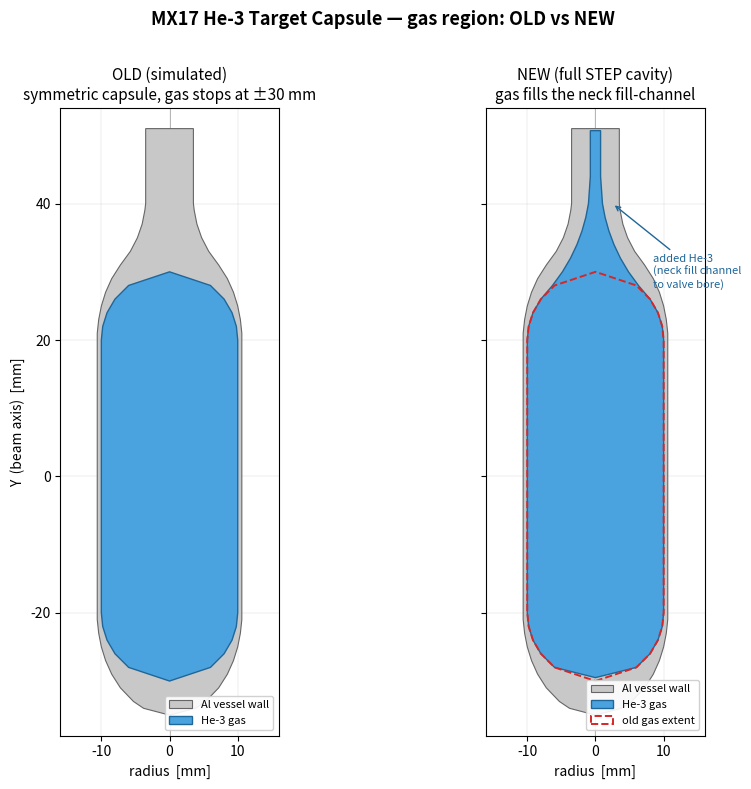

Reproduce this figure in Python. (Note: this script raises an exception after producing the figure.)
#!/usr/bin/env python3
"""
compare_capsule_gas.py
Visual comparison of the He-3 gas region in the MX17 target capsule:
  OLD  — symmetric capsule used in the simulation until now
         (r=10 mm cylinder ±20 mm + two r=10 mm hemispheres, stops at ±30 mm)
  NEW  — full STEP-derived cavity: bore + lower hemisphere + conical fill
         channel up the neck to the Ø1.5 mm valve bore

Profiles are meridian (axis = beam = Y), drawn mirrored about the axis.
Run:  python scripts/compare_capsule_gas.py
"""
import os
import numpy as np
import matplotlib.pyplot as plt
import matplotlib.patches as mpatches

# ── Profiles [mm] (z = beam axis, ro = radius) ───────────────────────────────
# OLD gas (DetectorConstruction.cc before the update)
Z_GAS_OLD = np.array([-30, -28, -26, -24, -22, -20,
                       20,  22,  24,  26,  28,  30.])
RO_GAS_OLD = np.array([0.001, 6.0, 8.0, 9.165, 9.798, 10.0,
                       10.0,  9.798, 9.165, 8.0, 6.0, 0.001])

# NEW gas (full STEP cavity)
Z_GAS_NEW = np.array([-29.5, -28, -26, -24, -22, -20, -15, -5, 5, 15, 20,
                      22, 24, 26, 28, 30, 32, 34, 36, 38, 40, 44, 50.7])
RO_GAS_NEW = np.array([0.001, 6.0, 8.0, 9.165, 9.798, 10.0, 10.0, 10.0, 10.0,
                       10.0, 10.0, 9.798, 9.165, 8.0, 6.299, 4.842, 3.66,
                       2.711, 1.967, 1.41, 1.026, 0.75, 0.75])

# Al vessel outer wall (new 29-pt profile) — context only
Z_AL = np.array([-35, -34, -33, -31, -29, -27, -25, -23, -21, -20, -15, -5,
                 5, 15, 20, 21, 23, 25, 27, 29, 31, 33, 35, 37, 39, 40, 45, 50, 51.])
RO_AL = np.array([0.0, 3.803, 5.287, 7.206, 8.48, 9.375, 9.994, 10.386, 10.6,
                  10.6, 10.6, 10.6, 10.6, 10.6, 10.6, 10.6, 10.386, 9.994,
                  9.375, 8.48, 7.206, 5.747, 4.708, 4.015, 3.621, 3.5, 3.5, 3.5, 3.5])


def mirror(z, ro):
    """Closed mirrored polygon (±ro, z) for a meridian profile."""
    return np.vstack([np.column_stack([ro, z]),
                      np.column_stack([-ro[::-1], z[::-1]])])


def draw_panel(ax, z_gas, ro_gas, title, ghost=None):
    # Al vessel wall (gray) behind the gas
    ax.add_patch(plt.Polygon(mirror(Z_AL, RO_AL), closed=True,
                             fc='#c8c8c8', ec='0.4', lw=0.8, zorder=2,
                             label='Al vessel wall'))
    # He-3 gas
    ax.add_patch(plt.Polygon(mirror(z_gas, ro_gas), closed=True,
                             fc='#4aa3df', ec='#1f6699', lw=1.0, zorder=3,
                             label='He-3 gas'))
    # optional dashed ghost of the other gas outline for reference
    if ghost is not None:
        gz, gro, glab = ghost
        ax.add_patch(plt.Polygon(mirror(gz, gro), closed=True,
                                 fc='none', ec='#d62728', lw=1.4, ls='--',
                                 zorder=4, label=glab))
    ax.axvline(0, color='0.6', lw=0.5, zorder=1)
    ax.set_aspect('equal')
    ax.set_xlim(-16, 16)
    ax.set_ylim(-38, 54)
    ax.set_title(title, fontsize=11)
    ax.set_xlabel('radius  [mm]')
    ax.grid(True, lw=0.3, alpha=0.5)


fig, (ax0, ax1) = plt.subplots(1, 2, figsize=(10, 8), sharey=True)

draw_panel(ax0, Z_GAS_OLD, RO_GAS_OLD,
           'OLD (simulated)\nsymmetric capsule, gas stops at ±30 mm')
ax0.set_ylabel('Y  (beam axis)  [mm]')
ax0.legend(loc='lower right', fontsize=8, framealpha=0.9)

# New panel: show the old gas outline dashed so the added He-3 is obvious
draw_panel(ax1, Z_GAS_NEW, RO_GAS_NEW,
           'NEW (full STEP cavity)\ngas fills the neck fill-channel',
           ghost=(Z_GAS_OLD, RO_GAS_OLD, 'old gas extent'))
ax1.legend(loc='lower right', fontsize=8, framealpha=0.9)

# Annotate the added region on the new panel
ax1.annotate('added He-3\n(neck fill channel\nto valve bore)',
             xy=(2.5, 40), xytext=(8.5, 30), fontsize=8, color='#1f6699',
             ha='left', va='center',
             arrowprops=dict(arrowstyle='->', color='#1f6699', lw=1.0))

fig.suptitle('MX17 He-3 Target Capsule — gas region: OLD vs NEW',
             fontsize=13, fontweight='bold')
fig.tight_layout(rect=(0, 0, 1, 0.97))

_here = os.path.dirname(os.path.abspath(__file__))
out = os.path.join(_here, 'capsule_gas_old_vs_new.png')
fig.savefig(out, dpi=150, bbox_inches='tight')
print(f"Saved: {out}")

# Quick numeric note on the He-3 gas volume change (solid of revolution)
def revolve_volume(z, ro):
    """Volume of a polycone (sum of conical frustа) [mm^3]."""
    V = 0.0
    for i in range(len(z) - 1):
        dz = z[i+1] - z[i]
        r1, r2 = ro[i], ro[i+1]
        V += np.pi * dz / 3.0 * (r1*r1 + r1*r2 + r2*r2)
    return V

v_old = revolve_volume(Z_GAS_OLD, RO_GAS_OLD)
v_new = revolve_volume(Z_GAS_NEW, RO_GAS_NEW)
print(f"He-3 gas volume  old: {v_old/1e3:6.3f} cm^3")
print(f"He-3 gas volume  new: {v_new/1e3:6.3f} cm^3  "
      f"(+{(v_new-v_old)/v_old*100:.1f} %)")
